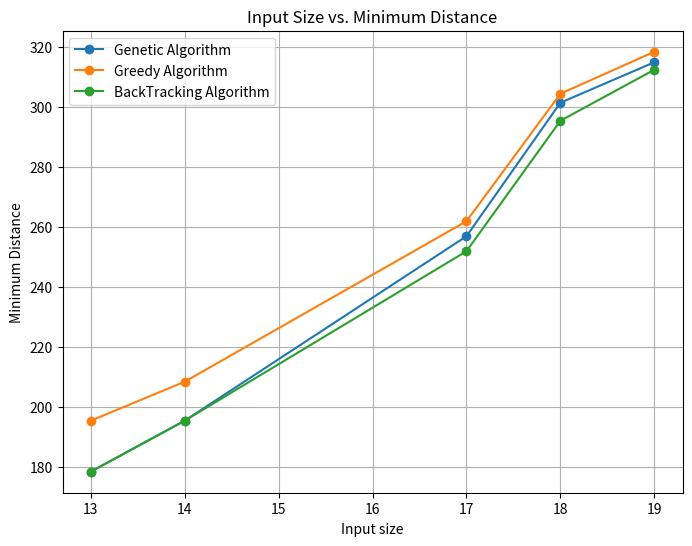
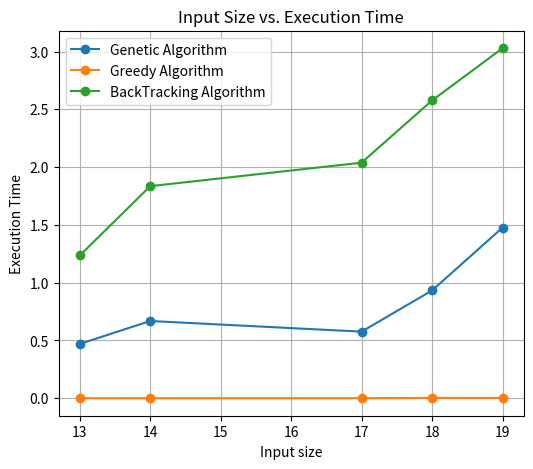

Source code (Python) for these figures, in order:

import matplotlib.pyplot as plt	

input_size=[13,14,17,18,19]
genetic_dist=[178.5,195.5,257.0,301.5,315.0]
greedy_dist=[195.5,208.5,262.0,304.5,318.5]
backtrack_dist=[178.5,195.5,252.0,295.5,312.5]
genetic_time=[0.4703,0.6686,0.5766,0.9328,1.4764]
greedy_time=[0.0006,0.0009,0.0011,0.0031,0.0034]
backtrack_time=[1.2356,1.8352,2.0384,2.5766,3.0284]


plt.figure(figsize=(8, 6))

# Plot execution times for Genetic Algorithm
plt.plot(input_size,genetic_dist,  marker='o', label='Genetic Algorithm')

# Plot execution times for Greedy Algorithm
plt.plot(input_size,greedy_dist,  marker='o', label='Greedy Algorithm')
plt.plot(input_size,backtrack_dist,  marker='o', label='BackTracking Algorithm')


plt.xlabel('Input size')
plt.ylabel('Minimum Distance')

plt.title('Input Size vs. Minimum Distance')
plt.legend()
plt.grid(True)
plt.show()

plt.figure(figsize=(6, 5))

# Plot execution times for Genetic Algorithm
plt.plot(input_size,genetic_time,  marker='o', label='Genetic Algorithm')

# Plot execution times for Greedy Algorithm
plt.plot(input_size,greedy_time,  marker='o', label='Greedy Algorithm')
plt.plot(input_size,backtrack_time,  marker='o', label='BackTracking Algorithm')


plt.xlabel('Input size')
plt.ylabel('Execution Time')

plt.title('Input Size vs. Execution Time')
plt.legend()
plt.grid(True)
plt.show()